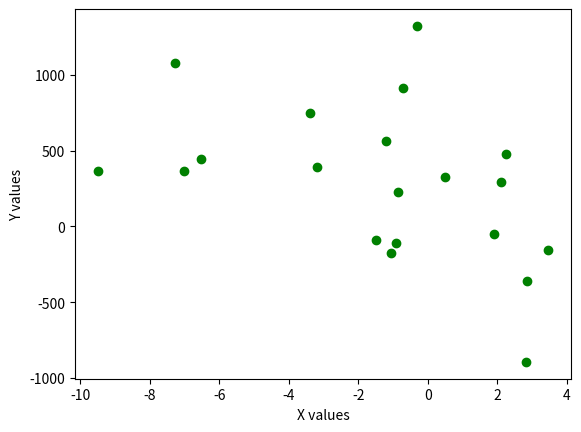

This figure's Python source:
import statistics
import pandas as pd
import numpy as np
from matplotlib import pyplot as plt
from scipy.stats import poisson
from scipy.stats import norm
from scipy.integrate import quad
import scipy.integrate as spi


# 1: BASIC PROBABILITIES AND VISUALIZATIONS (1)
# a) Bernoulli distribution
def bernoulli(p):
    r = 1 - p
    p_l = {"0": r, "1": p}  # Success: vote = "for" = 1 , Failure: vote = "against" = 0
    votes = list(p_l.keys())  # get key values from dictionary
    values = list(p_l.values())  # get values from dictionary
    v = values  # save values for a pie chart
    fig, ax = plt.subplots(figsize=(7, 5))  # bar length, height
    ax.bar(votes, values, 1, edgecolor="gray", linewidth=3)
    plt.xlabel("Vote")
    plt.ylabel("Probability")
    for values in ax.containers:  # show values above bar
        ax.bar_label(values)
    plt.show()

    plt.clf()  # clear previous plot
    plt.pie(v, labels=votes, autopct="%1.1f%%")  # plot a pie chart with percentages
    plt.show()

    expected_value = p
    print(f"Expected value = {expected_value}")


# bernoulli(0.27)

# b) Poisson distribution
def poisson_calculation(mu_poisson):
    poisson_probability = []    # list to store probabilities
    x_l = []    # list to store number of meteorites
    for i in range(1000):
        y = poisson.pmf(k=i, mu=mu_poisson)  # mu = 𝜆/expectancy , k = probability that it will happen
        if y > 0.005:
            poisson_probability.append(y)
            x_l.append(i)

    # calculate poisson variance, mean and median
    variance_poisson = poisson.var(mu=mu_poisson, loc=0)
    mean_poisson = poisson.mean(mu=mu_poisson, loc=0)
    median_poisson = poisson.median(mu=mu_poisson, loc=0)

    plt.clf()

    # plot poisson distribution with line plot
    plt.plot(x_l, poisson_probability, color="Green", label="Poisson distribution")
    plt.xlabel("N. of meteorites falling")
    plt.ylabel("Probability")

    # plot medan and variance with scatter plot
    plt.scatter(median_poisson, max(poisson_probability), color="red", label="Median", s=50)
    plt.scatter(variance_poisson, max(poisson_probability), color="orange", label="Variance", marker="x", s=100)

    plt.legend(loc=3)
    plt.show()

    print(f"Median: {median_poisson}")
    print(f"Variance: {variance_poisson}")
    print(f"Mean: {mean_poisson}")

    # table of Probability and N. of meteorites
    meteorites_table = pd.DataFrame(list(zip(poisson_probability, x_l)), columns=["Probability", "N. of meteorites"])
    print(meteorites_table)


# poisson_calculation(37)

# c) probability density
# 0. 3e−0.5 𝑦 + 0. 6e−0.25 𝑦
# a * np.exp(-0.5 * y) + b * np.exp(-0.25 * y)
# 0.55555555* e^(-0.5 * y) + 0.444444* e^(-0.25 * y)

# define function and periodic variables
def prob_density(aa, bb):
    aa = (aa % 1) / 99
    bb = (bb % 1) / 99
    return lambda y: aa * np.exp(-0.5 * y) + bb * np.exp(-0.25 * y)


def probability_density_function(a, b):
    minute_probabilities = []
    for i in range(119, 241):
        result_by_min, none = spi.fixed_quad(prob_density(a, b), i / 60, (i + 1) / 60)
        minute_probabilities.append(result_by_min * 100)

    result_by_h, none = spi.fixed_quad(prob_density(a, b), 2, 4)
    # return probability between 2 and 4 hours
    print(result_by_h * 100)

    # mean and variance
    mean = round(np.mean(minute_probabilities), 5)
    variance = np.std(minute_probabilities) ** 2
    variance = round(variance, 10)

    # plot histogram
    plt.clf()
    plt.bar(np.arange(119, 241, 1), minute_probabilities, color="blue", fill=False, width=1, label="prob. histogram")
    plt.plot(np.arange(119, 241, 1), minute_probabilities, color="green", label="probability function")

    plt.scatter(150, minute_probabilities[30], label="Q1", color="red")
    plt.scatter(180, minute_probabilities[60], label="Q2", color="red")
    plt.scatter(210, minute_probabilities[90], label="Q3", color="red")

    plt.text(210, .006, r'$\mu=\ $')
    plt.text(217, .006, mean)
    plt.text(210, .005, r'$\sigma=\ $')
    plt.text(217, .005, variance)

    plt.legend(loc=3)
    plt.xlabel("Minutes")
    plt.ylabel("Probability")
    plt.show()


# probability_density_function(0.83, 0.16)

# 2.
# a) Calculate the sample covariance as well as the sample’s expectations (mean) and variances of 𝑋 and 𝑌.
# Covariance; Cov(X,Y) = Σ(Xi – μ)(Yj – ν) / (n-1)
# the expected value is the sum of; [(each of the possible outcomes) × (the probability of the outcome occurring)]
# Variance; Var(X) = E[ (X – m)2 ]; where m is the expected value E(X)

# load data into dataframe and calc. cov, E[X, Y], var[X, Y]
def sample(values):
    x_l = []
    for i in range(0, 40, 2):
        x_value = values.split(",")[i]
        x_value = x_value.replace("(", "")
        x_value = x_value.replace("\n", "")
        x_value = x_value.replace("−", "-")
        x_value = float(x_value)
        x_l.append(x_value)
    # print(x_l)

    y_l = []
    for i in range(1, 41, 2):
        y_value = values.split(",")[i]
        y_value = y_value.replace(")", "")
        y_value = y_value.replace("\n", "")
        y_value = y_value.replace("−", "-")
        y_value = float(y_value)
        y_l.append(y_value)
    # print(y_l)

    df = pd.DataFrame(list(zip(x_l, y_l)), columns =['X', 'Y'])
    df = df.astype(float)
    # print(df)
    x_mean = df["X"].mean()
    y_mean = df["Y"].mean()
    # print(f"x_mean = {x_mean}, y_mean = {y_mean}")

    # covariance = Cov(X,Y) = Σ(Xi – μ)(Yj – ν) / (n-1)
    # expected value of x and y; E[X, Y] = E(X) = S x P(X = x)
    # Var(X) = E[ (X – m)2 ]; Var(Y) = E[ (Y – m)2 ]
    sum_cov = 0
    x_exp = 0
    y_exp = 0
    for i in range(20):
        xc = df.iloc[i, 0]
        yc = df.iloc[i, 1]
        sum_cov += (xc - x_mean) * (yc - y_mean)    # covariance

        x_exp += xc * (1/20)    # x expected value
        y_exp += yc * (1/20)    # y expected value

    covariance = sum_cov / 19

    var_x = 0
    var_y = 0
    for i in range(20):
        xc = df.iloc[i, 0]
        yc = df.iloc[i, 1]

        var_x += ((xc - x_exp) ** 2)
        var_y += ((yc - y_exp) ** 2)

    print(f"Covariance = {covariance}")
    print(f"x expected value = {x_exp}")
    print(f"y expected value = {y_exp}")
    print(f"x variance = {var_x}")
    print(f"y variance = {var_y}")
    print(f"SD x = {np.sqrt(var_x)}")
    print(f"SD y = {np.sqrt(var_y)}")

    # plot scatter plot
    plt.clf()
    plt.scatter(df["X"], df["Y"], color="green")
    plt.xlabel("X values")
    plt.ylabel("Y values")
    plt.show()


values = """(−1.202, 563.024), (2.112, 291.072), (2.827, −893.619), (−0.314, 1321.814),
(−1.477, −91.573), (−6.516, 446.336), (−0.920, −111.487), (3.477, −153.165),
(−7.273, 1076.221), (2.251, 477.931), (−0.713, 909.696), (−0.853, 226.865),
(−3.176, 389.413), (1.913, −47.169), (−1.070, −178.695), (−3.385, 744.486),
(−9.506, 362.670), (−7.004, 364.578), (0.504, 324.975), (2.861, −360.571)"""

values1 = """(-7.408, -93.7), (-1.281, -683.83), (1.425, 629.31), (-2.192, 1181.25), 
(4.85, -268.34), (9.203, 455.66), (-3.087, 155.3), (8.694, 548.23), (-4.803, 284.77), 
(1.749, -265.15), (5.087, 519.59), (-4.386, 144.69), (1.24, 243.51), (-1.734, 481.22), 
(2.037, -445.44), (2.969, -1053.87), (0.436, -241.93), (5.292, -374.82), (-1.773, -590.97), (-3.754, -453.98)"""

sample(values)
